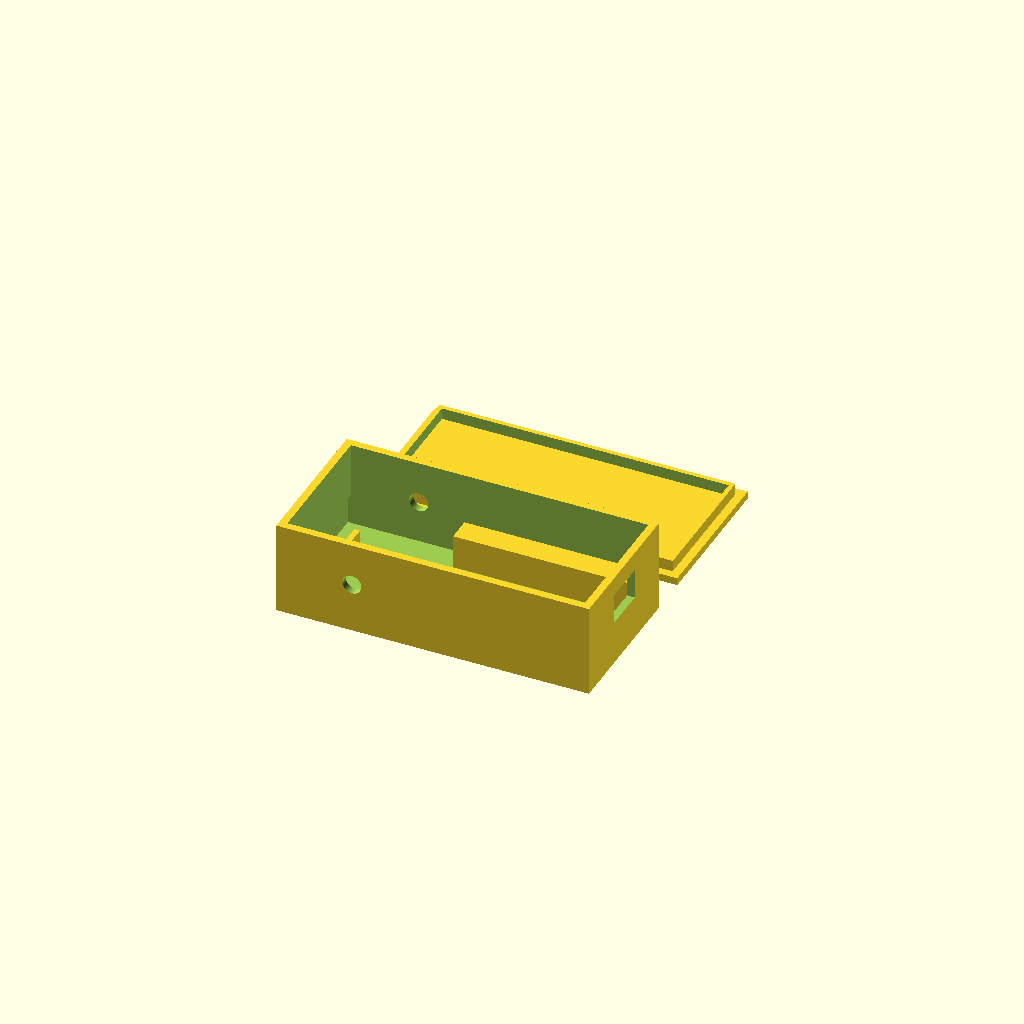
Cell 1 — every parameter at its default value.
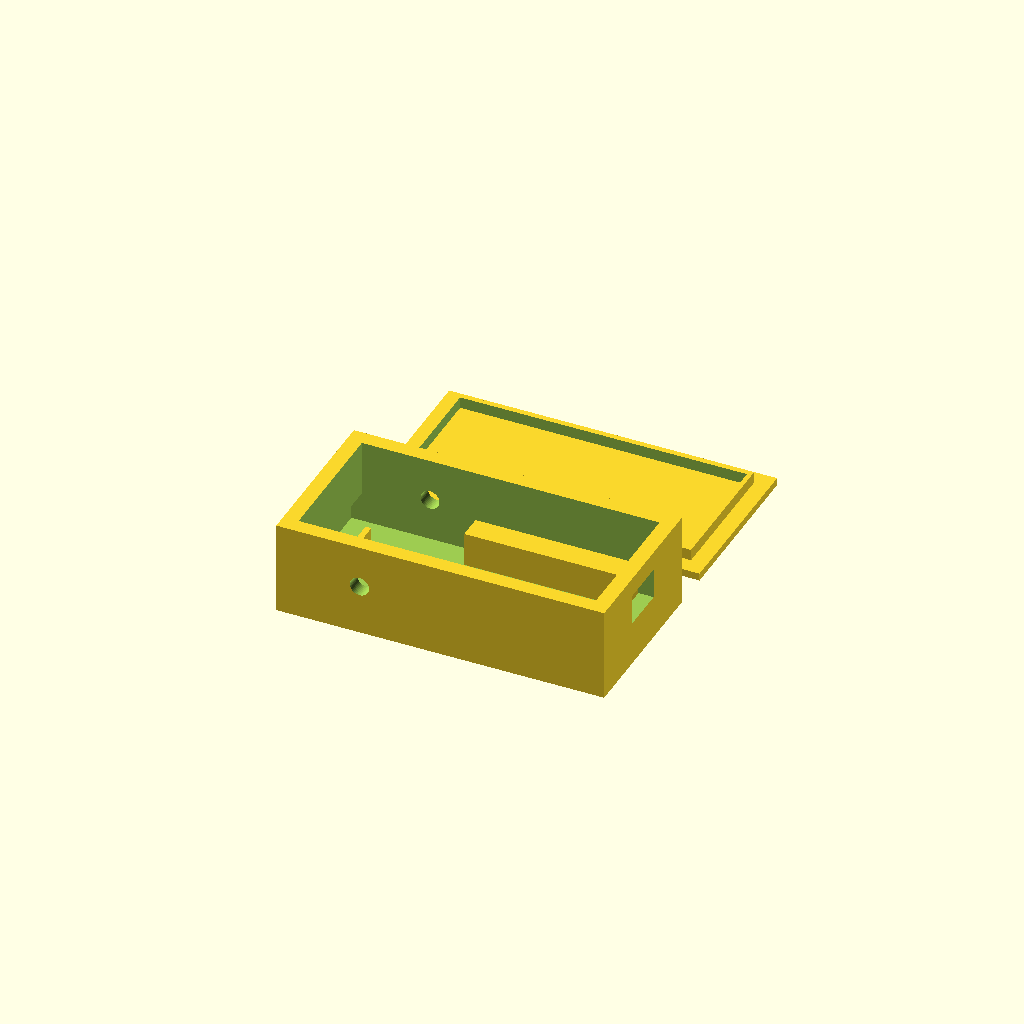
Cell 2: wall = 4 (everything else at default).
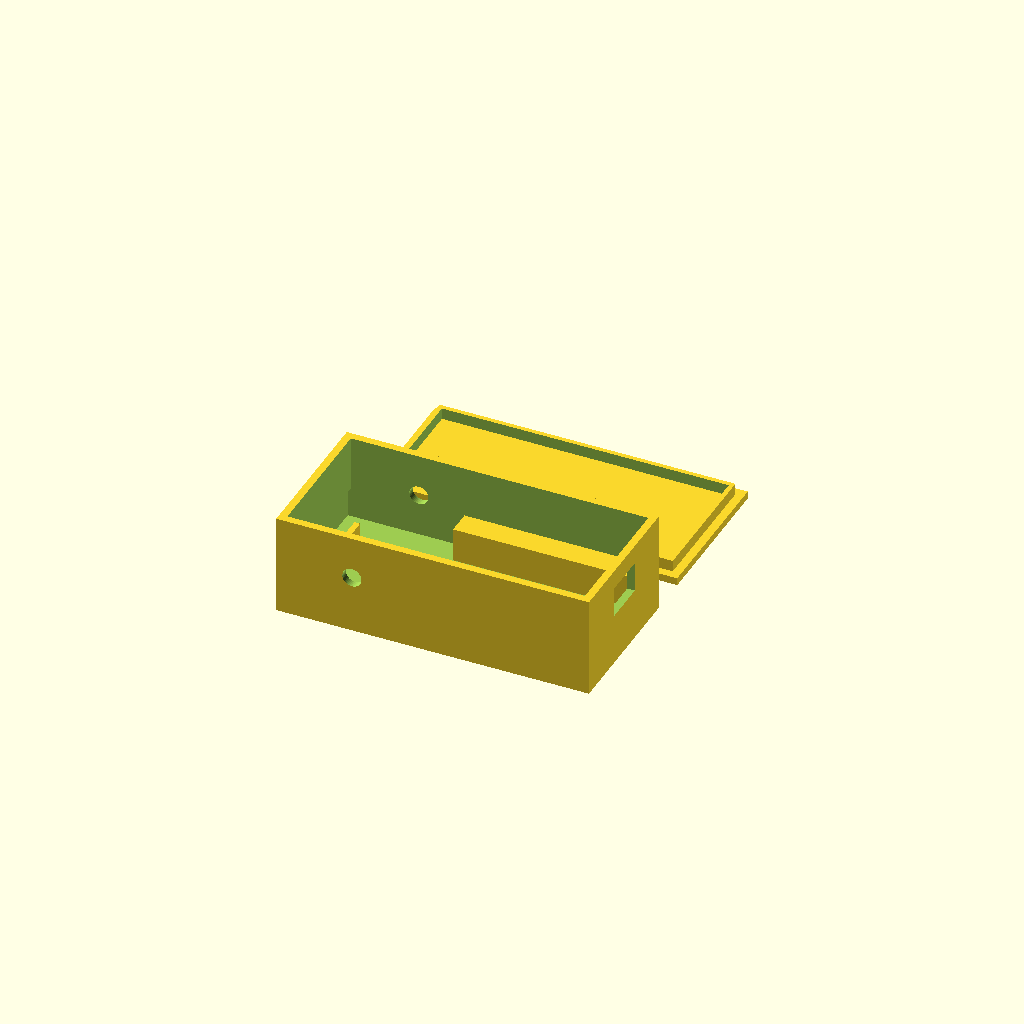
Cell 3: floor_t = 4 (everything else at default).
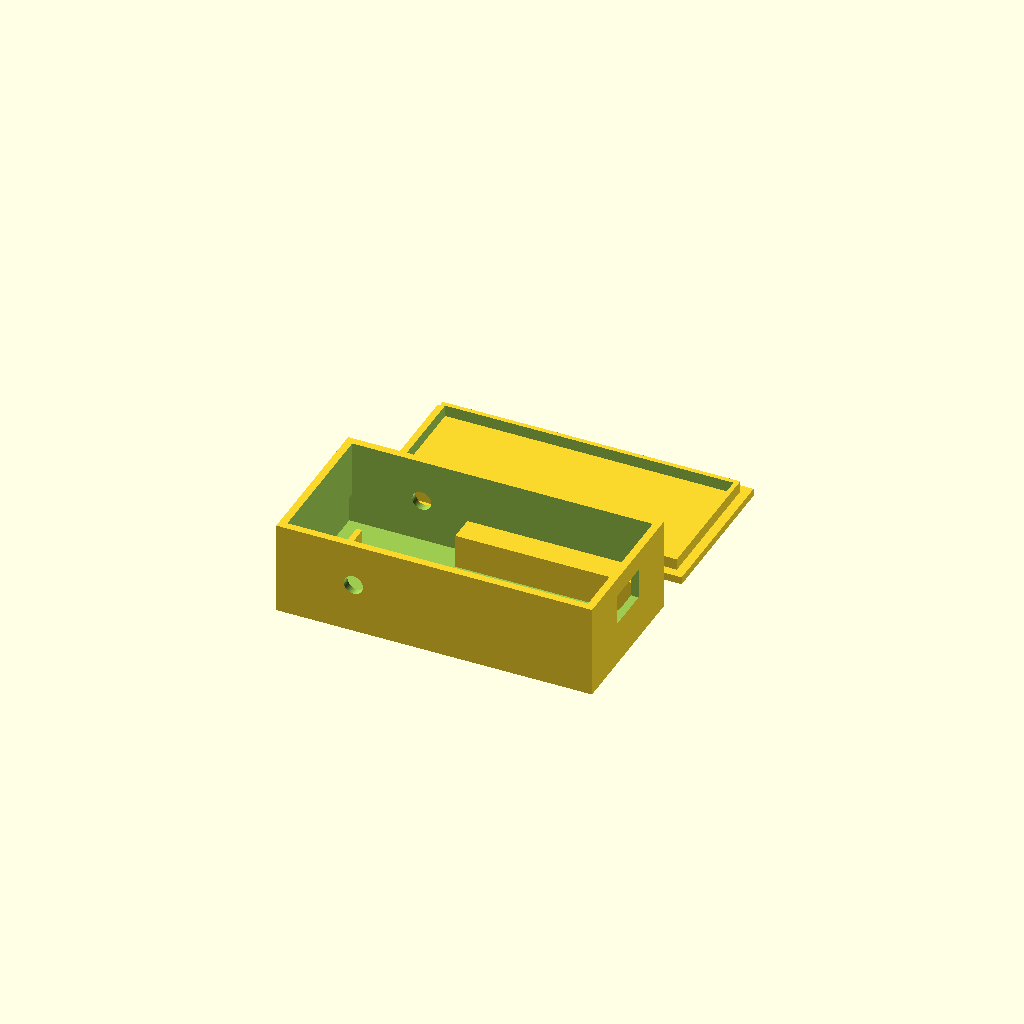
Cell 4: clear = 0.8 (everything else at default).
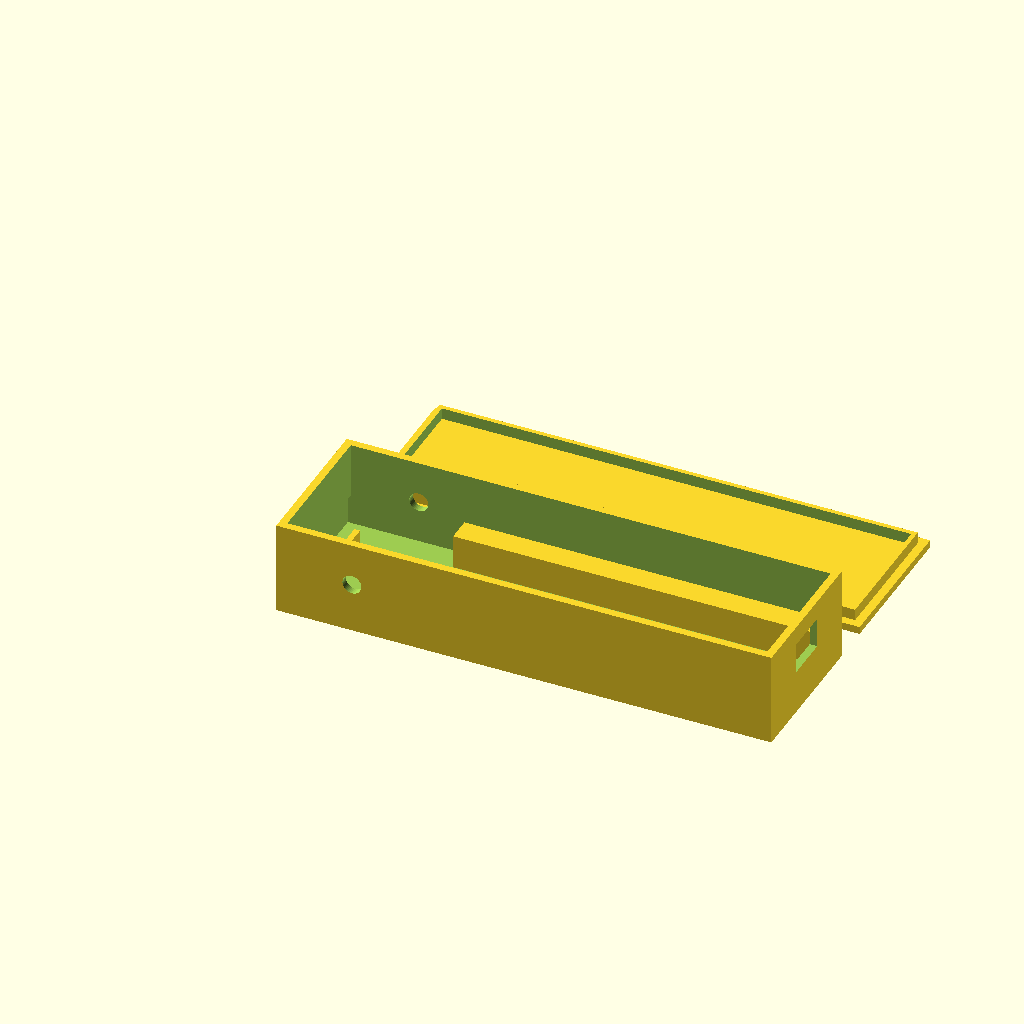
Cell 5: the same model with mcu_l = 96.
All cells are drawn from one camera (rotation 55°, 0°, 25°, orthographic, colour scheme Cornfield), so only the parameter changes between them.
The OpenSCAD source (iot/desk-lamp/case.scad):
// Desk lamp controller case: NodeMCU v2 + HLK-LD2410 + 5V power split.
// Measure your parts and adjust the values below before printing.
// part = "box" | "lid" | "both"

part = "both";

wall = 2;
floor_t = 2;
radar_wall = 1.2;   // thin, plastic only in front of the radar antenna
clear = 0.4;

mcu_l = 48;         // NodeMCU v2 board length (some are 58)
mcu_w = 26;         // NodeMCU v2 board width (some are 31)
pcb_t = 1.6;
mcu_under = 9;      // header pins below the board
mcu_over = 12;      // ESP shield + dupont connectors above the board

radar_l = 35;
radar_h = 7;
radar_t = 4;        // PCB plus components on the back

splice_l = 24;      // bay for the 5V split and a 10x16mm capacitor lying flat
cable_d = 5;        // USB-in cable and lamp cable
usb_w = 12;
usb_h = 8;

rail_w = 1.5;
rib_t = 1.5;
lip_h = 3;
lip_t = 1.2;
lid_t = 2;

in_w = max(mcu_w, radar_l) + 2 * clear;
in_l = radar_t + clear + rib_t + splice_l + mcu_l + clear;
in_h = mcu_under + pcb_t + mcu_over;

out_l = in_l + 2 * wall;
out_w = in_w + 2 * wall;
out_h = in_h + floor_t;

radar_x = wall;
splice_x = radar_x + radar_t + clear + rib_t;
mcu_x = splice_x + splice_l;
board_z = floor_t + mcu_under;

$fn = 48;

module box() {
    difference() {
        cube([out_l, out_w, out_h]);
        translate([wall, wall, floor_t]) cube([in_l, in_w, in_h + 1]);

        // thin window in front of the radar
        translate([radar_wall, wall, floor_t])
            cube([wall - radar_wall + 0.01, in_w, radar_h + 1]);

        // micro-USB access on the back wall, for recovery flashing only
        translate([out_l - wall - 1, (out_w - usb_w) / 2, board_z + pcb_t - 1])
            cube([wall + 2, usb_w, usb_h]);

        // USB-in on one side, lamp cable on the other, both at the splice bay
        for (y = [-1, out_w - wall - 1])
            translate([splice_x + splice_l / 2, y, floor_t + in_h / 2])
                rotate([-90, 0, 0]) cylinder(d = cable_d, h = wall + 2);
    }

    // rib holding the radar against the front window
    rib_len = radar_l * 0.6;
    translate([radar_x + radar_t + clear, wall + (in_w - rib_len) / 2, floor_t])
        cube([rib_t, rib_len, radar_h * 0.6]);

    // side rails the NodeMCU rests on, header pins hang between them
    rail_reach = (in_w - mcu_w) / 2 + rail_w;
    for (y = [wall, out_w - wall - rail_reach])
        translate([mcu_x, y, floor_t]) cube([mcu_l, rail_reach, mcu_under]);
}

module lid() {
    cube([out_l, out_w, lid_t]);
    translate([wall + clear / 2, wall + clear / 2, lid_t])
        difference() {
            cube([in_l - clear, in_w - clear, lip_h]);
            translate([lip_t, lip_t, -1])
                cube([in_l - clear - 2 * lip_t, in_w - clear - 2 * lip_t, lip_h + 2]);
        }
}

if (part == "box" || part == "both") box();
if (part == "lid" || part == "both") translate([0, out_w + 10, 0]) lid();

echo(str("outer size: ", out_l, " x ", out_w, " x ", out_h + lid_t, " mm"));
Customizer parameters (derived from the source; name, type, default, range or options):
part: string, default "both"
wall: number, default 2
floor_t: number, default 2
radar_wall: number, default 1.2
clear: number, default 0.4
mcu_l: number, default 48
mcu_w: number, default 26
pcb_t: number, default 1.6
mcu_under: number, default 9
mcu_over: number, default 12
radar_l: number, default 35
radar_h: number, default 7
radar_t: number, default 4
splice_l: number, default 24
cable_d: number, default 5
usb_w: number, default 12
usb_h: number, default 8
rail_w: number, default 1.5
rib_t: number, default 1.5
lip_h: number, default 3
lip_t: number, default 1.2
lid_t: number, default 2
